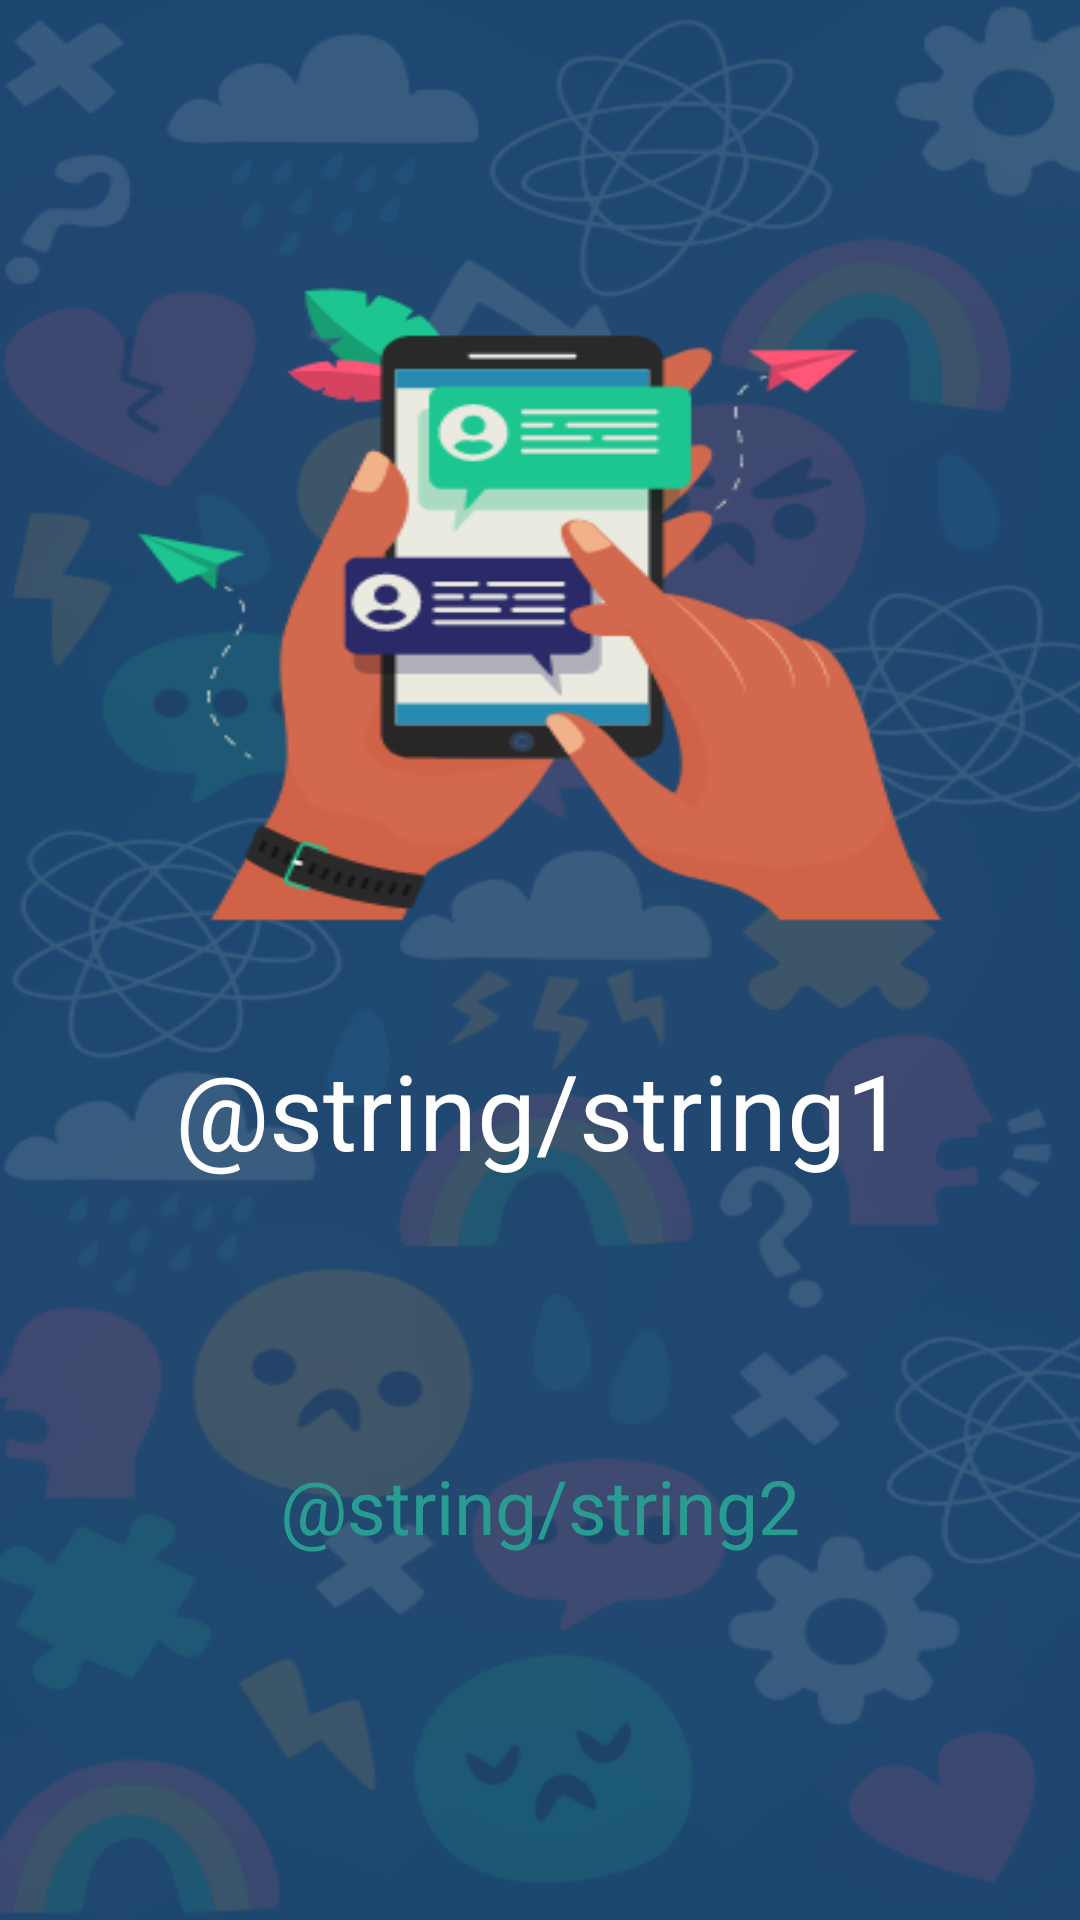

Here is an Android app screen rendered from its layout file. Give the layout XML and the strings, colors and styles it references.
<!-- AndroidManifest.xml: application theme Theme.MentalHealthAppIIITL -->
<!-- res/layout/fragment_first.xml -->
<?xml version="1.0" encoding="utf-8"?>
<androidx.constraintlayout.widget.ConstraintLayout xmlns:android="http://schemas.android.com/apk/res/android"
    xmlns:app="http://schemas.android.com/apk/res-auto"
    xmlns:tools="http://schemas.android.com/tools"
    android:layout_width="match_parent"
    android:layout_height="match_parent"
    tools:context=".first">

    <ImageView
        android:layout_width="match_parent"
        android:layout_height="match_parent"
        android:scaleType="fitXY"
        android:src="@drawable/first" />

    <TextView
        android:id="@+id/str1"
        android:layout_width="250dp"
        android:layout_height="wrap_content"
        android:layout_marginTop="100dp"
        android:text="@string/string1"
        android:textAlignment="center"
        android:textColor="@color/white"
        android:textSize="35sp"
        app:layout_constraintBottom_toBottomOf="parent"
        app:layout_constraintEnd_toEndOf="parent"
        app:layout_constraintStart_toStartOf="parent"
        app:layout_constraintTop_toTopOf="parent" />

    <TextView
        android:id="@+id/str2"
        android:layout_width="250dp"
        android:layout_height="wrap_content"
        android:layout_marginBottom="30dp"
        android:text="@string/string2"
        android:textAlignment="center"
        android:textColor="#299C92"
        android:textSize="25sp"
        app:layout_constraintBottom_toBottomOf="parent"
        app:layout_constraintEnd_toEndOf="parent"
        app:layout_constraintStart_toStartOf="parent"
        app:layout_constraintTop_toBottomOf="@+id/str1" />

</androidx.constraintlayout.widget.ConstraintLayout>
<!-- resources referenced by this layout -->
<resources>
  <color name="white">#FFFFFFFF</color>
  <!-- drawable first: png bitmap (drawable, 108021 bytes) -->
  <style name="Theme.MentalHealthAppIIITL" parent="Theme.MaterialComponents.DayNight.DarkActionBar">
          
          <item name="colorPrimary">@color/purple_500</item>
          <item name="colorPrimaryVariant">@color/purple_700</item>
          <item name="colorOnPrimary">@color/white</item>
          
          <item name="colorSecondary">@color/teal_200</item>
          <item name="colorSecondaryVariant">@color/teal_700</item>
          <item name="colorOnSecondary">@color/black</item>
          
          <item name="android:statusBarColor" tools:targetApi="l">?attr/colorPrimaryVariant</item>
          
      </style>
  <color name="purple_500">#FF6200EE</color>
  <color name="purple_700">#FF3700B3</color>
  <color name="teal_200">#FF03DAC5</color>
  <color name="teal_700">#FF018786</color>
  <color name="black">#FF000000</color>
</resources>
